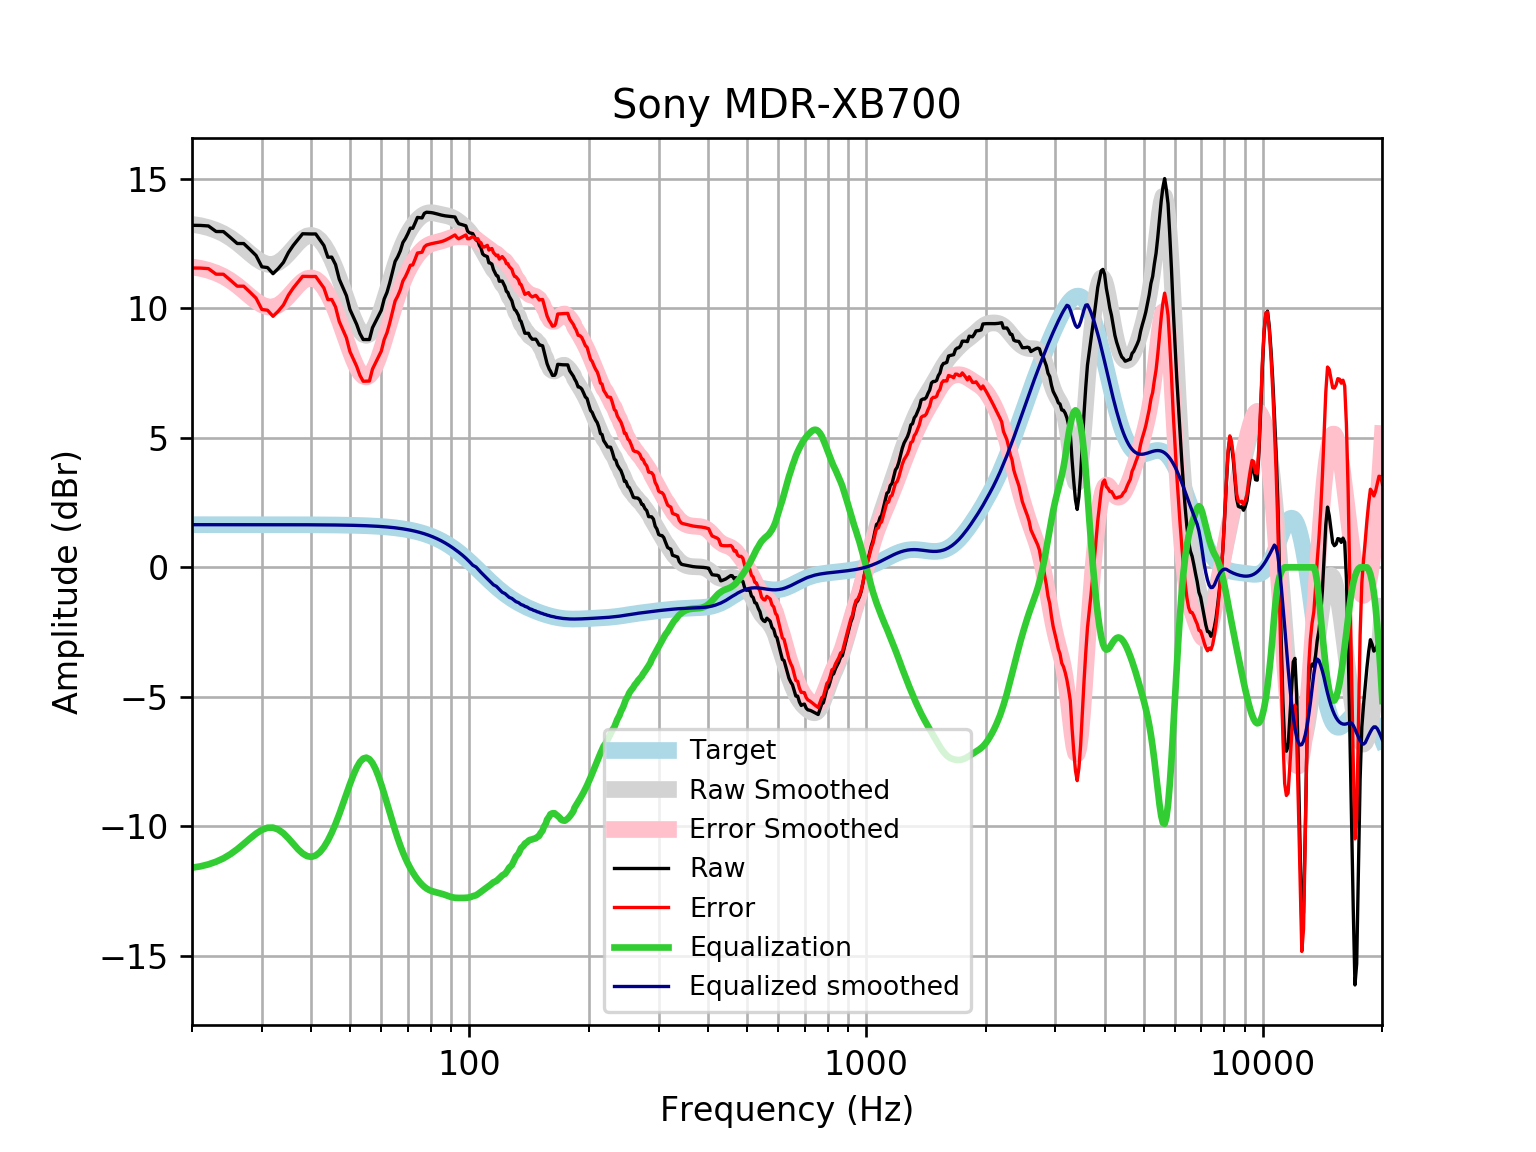

Data behind this chart, as committed beside it:
frequency, raw, error, smoothed, error_smoothed, equalization, equalized_raw, equalized_smoothed, target
20, 13.21, 11.56, 13.25, 11.6, -11.6, 1.611, 1.648, 1.648
21, 13.21, 11.56, 13.2, 11.55, -11.55, 1.658, 1.648, 1.648
22, 13.18, 11.54, 13.12, 11.47, -11.47, 1.713, 1.648, 1.648
23, 12.97, 11.32, 13.02, 11.37, -11.37, 1.602, 1.648, 1.648
24, 12.97, 11.32, 12.89, 11.24, -11.24, 1.728, 1.648, 1.648
25, 12.74, 11.09, 12.72, 11.08, -11.08, 1.66, 1.648, 1.648
26, 12.51, 10.86, 12.53, 10.89, -10.89, 1.62, 1.648, 1.648
27, 12.51, 10.86, 12.33, 10.68, -10.68, 1.826, 1.648, 1.648
28, 12.28, 10.63, 12.12, 10.47, -10.47, 1.804, 1.647, 1.647
29, 12.05, 10.4, 11.93, 10.28, -10.28, 1.761, 1.647, 1.647
30, 11.61, 9.959, 11.79, 10.14, -10.14, 1.468, 1.647, 1.647
31, 11.58, 9.931, 11.7, 10.06, -10.06, 1.521, 1.647, 1.647
32, 11.34, 9.695, 11.7, 10.05, -10.05, 1.29, 1.647, 1.647
33, 11.54, 9.894, 11.77, 10.13, -10.13, 1.415, 1.647, 1.647
34, 11.78, 10.13, 11.92, 10.27, -10.27, 1.508, 1.646, 1.646
35, 12.16, 10.51, 12.11, 10.47, -10.47, 1.694, 1.646, 1.646
36, 12.44, 10.79, 12.33, 10.68, -10.68, 1.756, 1.645, 1.645
37, 12.66, 11.02, 12.53, 10.88, -10.88, 1.778, 1.645, 1.645
38, 12.88, 11.24, 12.69, 11.05, -11.05, 1.833, 1.644, 1.644
39, 12.88, 11.23, 12.8, 11.15, -11.15, 1.725, 1.644, 1.644
40, 12.88, 11.23, 12.82, 11.18, -11.18, 1.695, 1.643, 1.643
41, 12.88, 11.23, 12.77, 11.13, -11.13, 1.747, 1.642, 1.642
42, 12.65, 11.01, 12.64, 11, -11, 1.65, 1.641, 1.641
43, 12.43, 10.79, 12.45, 10.81, -10.81, 1.623, 1.64, 1.64
44, 11.98, 10.34, 12.19, 10.55, -10.55, 1.426, 1.639, 1.639
45, 11.98, 10.34, 11.89, 10.25, -10.25, 1.733, 1.637, 1.637
46, 11.69, 10.06, 11.54, 9.907, -9.907, 1.786, 1.635, 1.635
47, 11.13, 9.496, 11.17, 9.536, -9.536, 1.594, 1.634, 1.633
48, 10.81, 9.174, 10.78, 9.147, -9.147, 1.659, 1.631, 1.631
49, 10.49, 8.864, 10.38, 8.754, -8.754, 1.739, 1.629, 1.629
50, 9.962, 8.336, 10, 8.374, -8.374, 1.588, 1.626, 1.626
51, 9.669, 8.046, 9.651, 8.028, -8.028, 1.641, 1.623, 1.623
52, 9.385, 7.765, 9.355, 7.735, -7.735, 1.65, 1.62, 1.62
53, 9.029, 7.413, 9.132, 7.516, -7.516, 1.512, 1.616, 1.616
54, 8.799, 7.187, 8.997, 7.385, -7.385, 1.414, 1.612, 1.612
55, 8.798, 7.191, 8.957, 7.349, -7.349, 1.449, 1.607, 1.607
56, 8.798, 7.195, 9.011, 7.409, -7.409, 1.388, 1.602, 1.602
57, 9.253, 7.656, 9.154, 7.558, -7.558, 1.695, 1.596, 1.596
58, 9.481, 7.891, 9.372, 7.782, -7.782, 1.699, 1.59, 1.59
59, 9.708, 8.125, 9.649, 8.066, -8.066, 1.643, 1.583, 1.583
60, 9.929, 8.353, 9.968, 8.392, -8.392, 1.537, 1.576, 1.576
61, 10.36, 8.796, 10.31, 8.744, -8.744, 1.62, 1.568, 1.568
62, 10.62, 9.06, 10.67, 9.107, -9.107, 1.512, 1.559, 1.559
63, 10.99, 9.437, 11.02, 9.47, -9.47, 1.517, 1.549, 1.549
64, 11.4, 9.865, 11.36, 9.822, -9.822, 1.582, 1.538, 1.538
65, 11.81, 10.29, 11.68, 10.16, -10.16, 1.659, 1.527, 1.527
66, 12, 10.48, 11.98, 10.47, -10.47, 1.529, 1.514, 1.514
67, 12.22, 10.72, 12.25, 10.75, -10.75, 1.474, 1.501, 1.501
68, 12.55, 11.06, 12.49, 11.01, -11.01, 1.54, 1.486, 1.486
69, 12.7, 11.23, 12.71, 11.23, -11.23, 1.461, 1.471, 1.471
70, 12.89, 11.43, 12.89, 11.44, -11.44, 1.449, 1.454, 1.454
71, 13.1, 11.67, 13.05, 11.62, -11.62, 1.483, 1.436, 1.436
72, 13.09, 11.68, 13.2, 11.78, -11.78, 1.314, 1.416, 1.416
73, 13.3, 11.9, 13.32, 11.92, -11.92, 1.376, 1.395, 1.395
74, 13.51, 12.14, 13.42, 12.05, -12.05, 1.463, 1.373, 1.373
75, 13.5, 12.15, 13.51, 12.16, -12.16, 1.341, 1.349, 1.349
76, 13.5, 12.17, 13.58, 12.26, -12.26, 1.238, 1.324, 1.324
77, 13.67, 12.37, 13.63, 12.34, -12.34, 1.333, 1.297, 1.297
78, 13.72, 12.45, 13.67, 12.4, -12.4, 1.313, 1.269, 1.269
79, 13.71, 12.47, 13.69, 12.45, -12.45, 1.258, 1.239, 1.239
... 553 more rows
